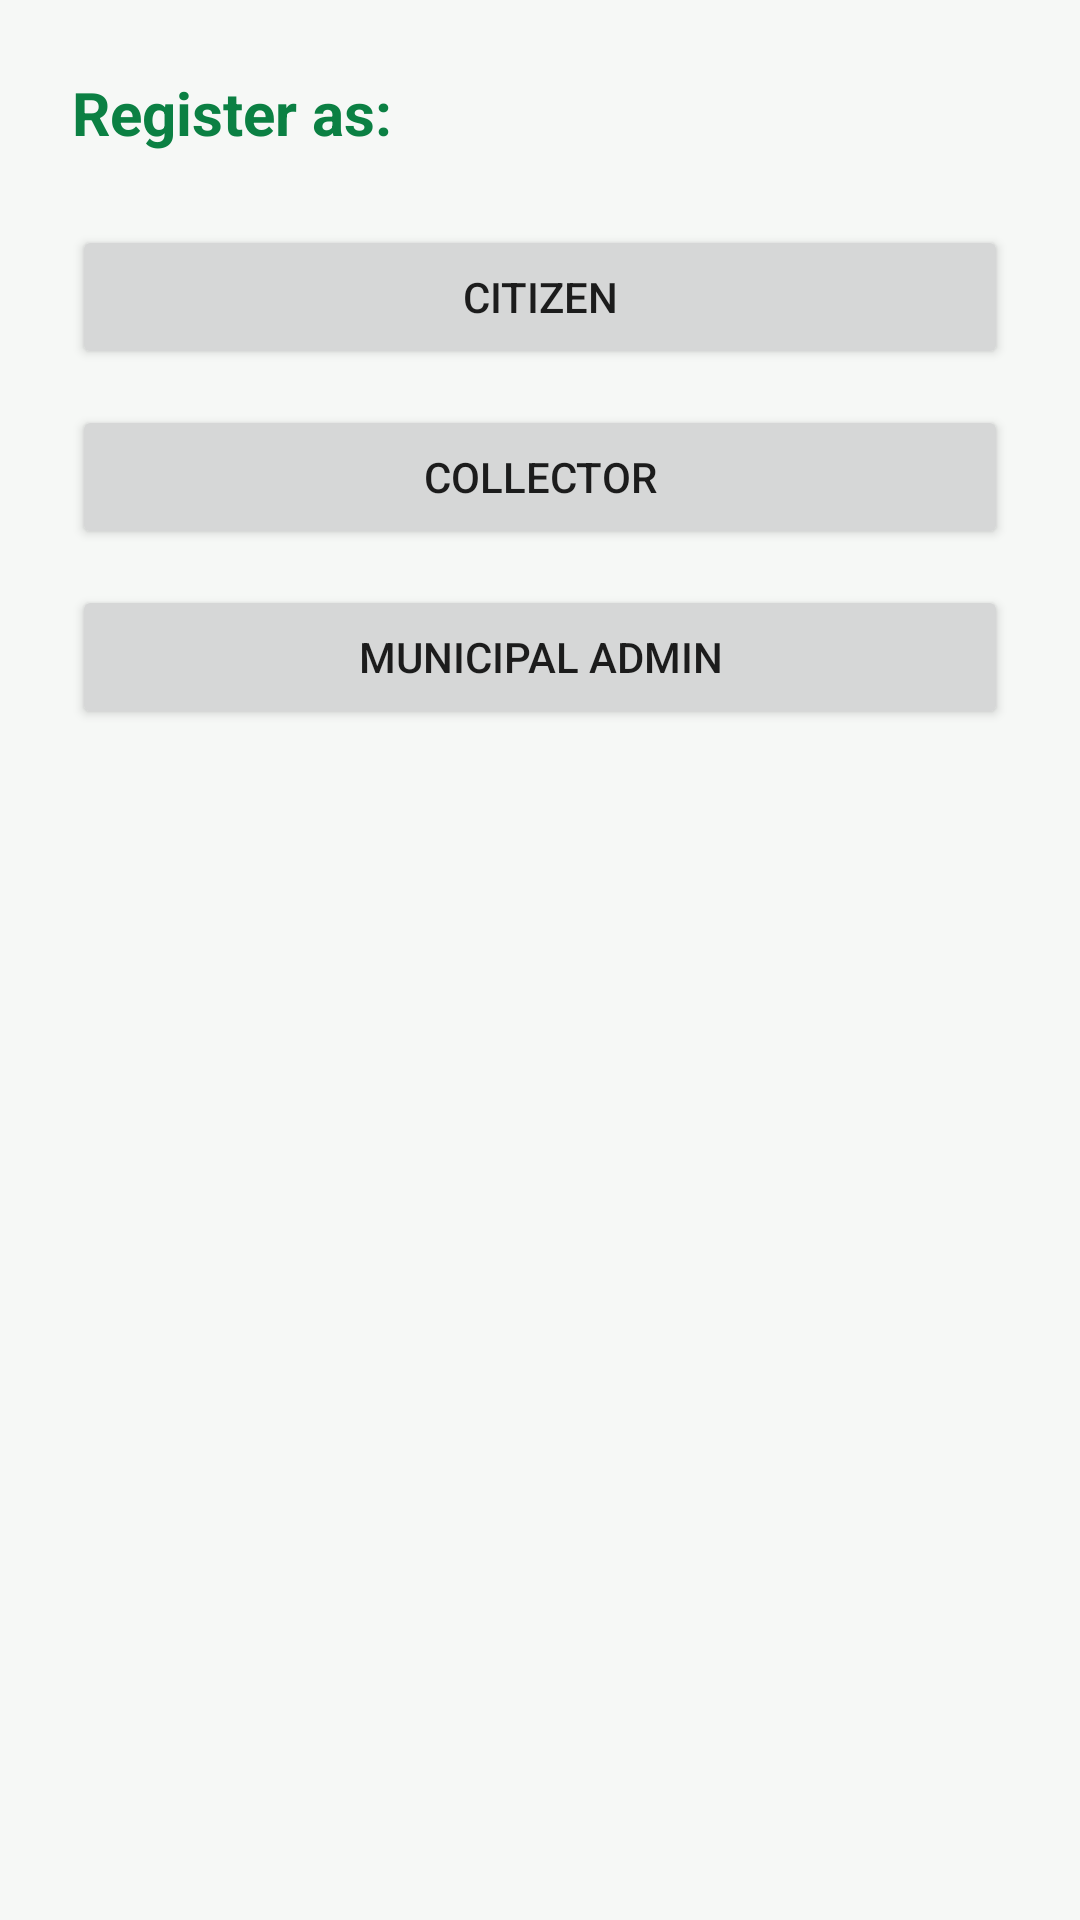

Here is an Android app screen rendered from its layout file. Give the layout XML and the strings, colors and styles it references.
<!-- AndroidManifest.xml: application theme Theme.CleanRoute -->
<!-- res/layout/activity_register.xml -->
<?xml version="1.0" encoding="utf-8"?>
<LinearLayout xmlns:android="http://schemas.android.com/apk/res/android"
    android:orientation="vertical"
    android:padding="24dp"
    android:layout_width="match_parent"
    android:layout_height="match_parent"
    android:background="@color/bg">

    <TextView android:layout_width="wrap_content" android:layout_height="wrap_content" android:text="Register as:" android:textSize="20sp" android:textStyle="bold" android:textColor="@color/primary"/>

    <Button android:id="@+id/btnCitizen" android:layout_width="match_parent" android:layout_height="wrap_content" android:text="Citizen" android:layout_marginTop="24dp"/>
    <Button android:id="@+id/btnCollector" android:layout_width="match_parent" android:layout_height="wrap_content" android:text="Collector" android:layout_marginTop="12dp"/>
    <Button android:id="@+id/btnAdmin" android:layout_width="match_parent" android:layout_height="wrap_content" android:text="Municipal Admin" android:layout_marginTop="12dp"/>

</LinearLayout>
<!-- resources referenced by this layout -->
<resources>
  <color name="bg">#F6F8F6</color>
  <color name="primary">#0B8043</color>
  <style name="Theme.CleanRoute" parent="Theme.MaterialComponents.DayNight.NoActionBar">
          
          <item name="colorPrimary">#0B8043</item>
          <item name="colorPrimaryVariant">#085A34</item>
          <item name="colorOnPrimary">#FFFFFF</item>
          <item name="colorSecondary">#FFC107</item>
      </style>
</resources>
